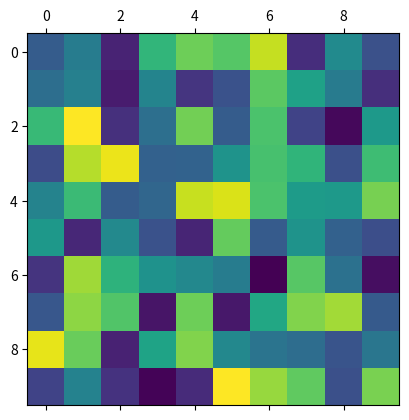

Write Python code to recreate this figure.
#!/usr/bin/env python

#
#  (C) Copyright 2021  Pavel Tisnovsky
#
#  All rights reserved. This program and the accompanying materials
#  are made available under the terms of the Eclipse Public License v1.0
#  which accompanies this distribution, and is available at
#  http://www.eclipse.org/legal/epl-v10.html
#
#  Contributors:
# [redacted]
#

# budeme provádět vykreslování de facto standardní knihovnou Matplotlib
import matplotlib.pyplot as plt

import numpy as np

# vytvoření matice, kterou budeme vizualizovat
array = np.random.rand(10, 10)

# vykreslení
plt.matshow(array)

# uložení vizualizované matice
plt.savefig("random.png")

# vizualizace na obrazovku
plt.show()

# finito
